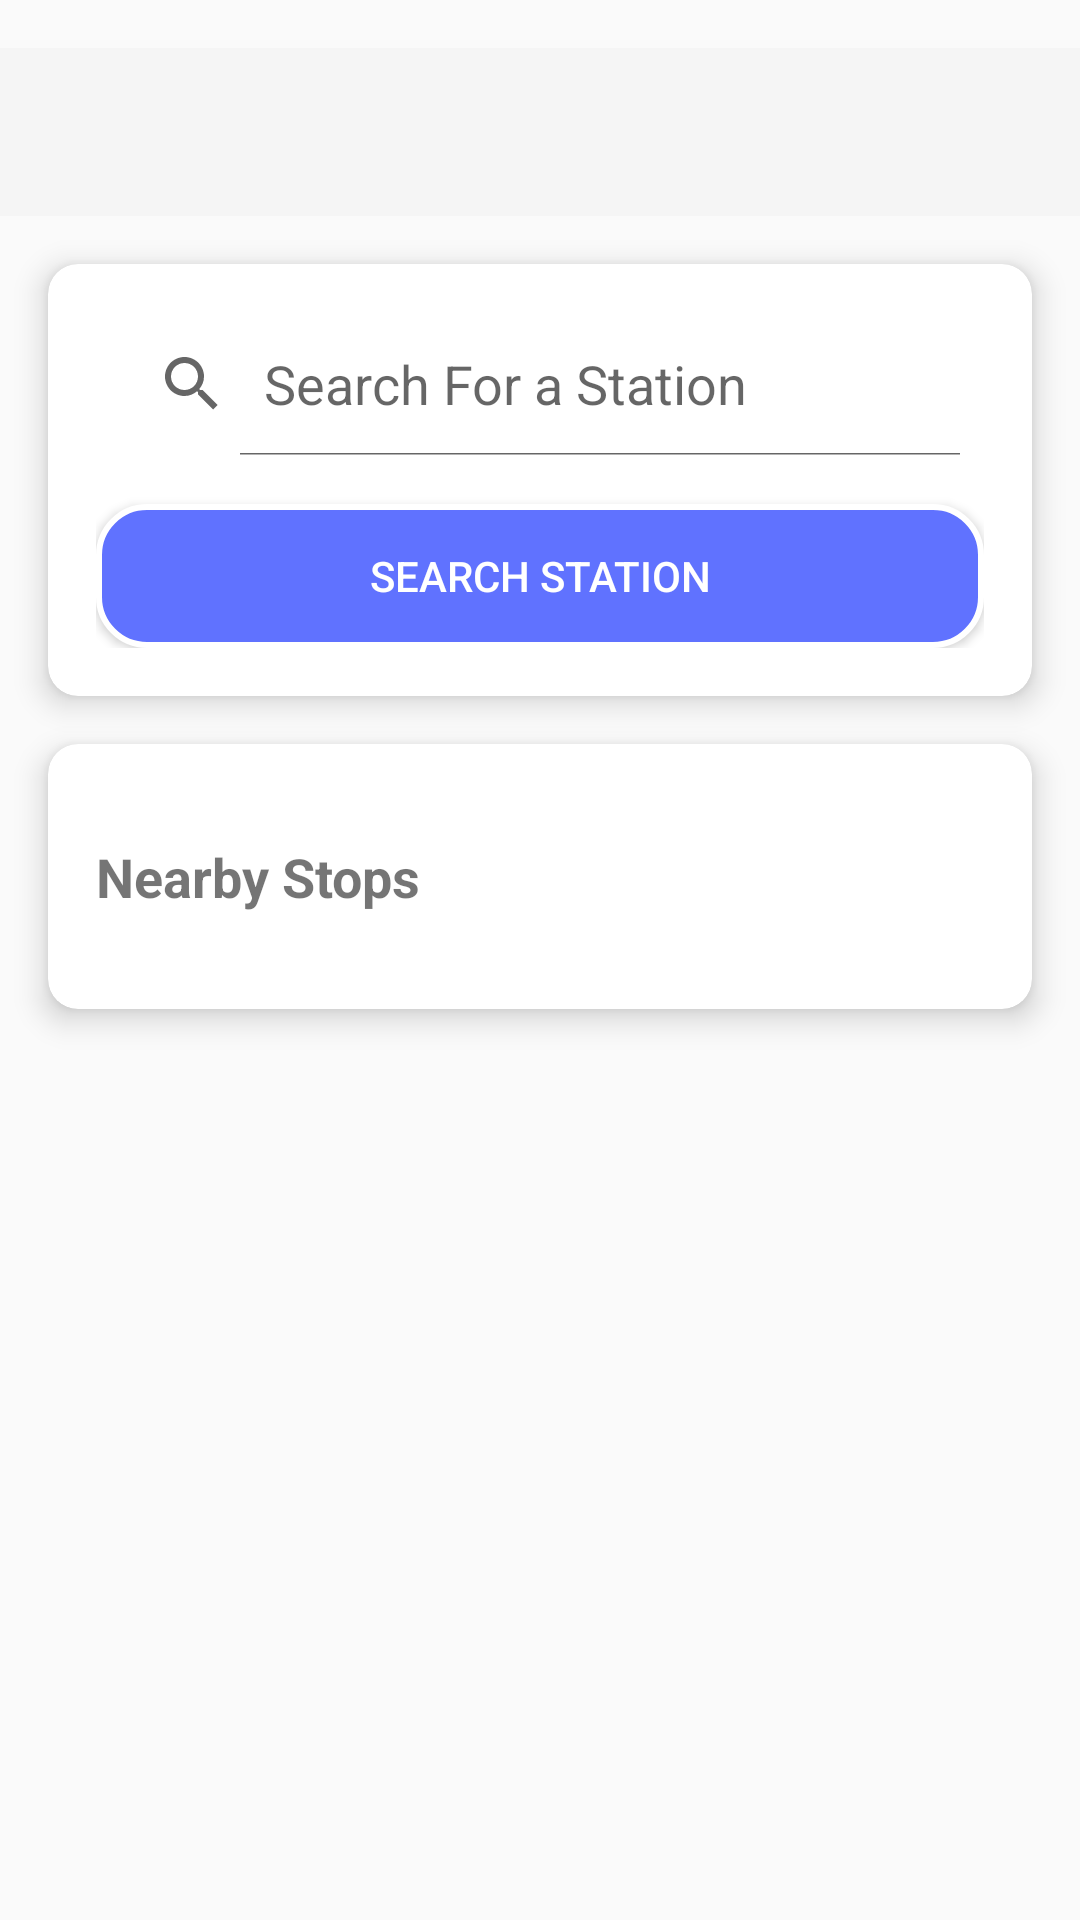

Layout XML and referenced resources for this Android screen:
<!-- AndroidManifest.xml: application theme Theme.DailyCommute -->
<!-- res/layout/activity_public_transport.xml -->
<?xml version="1.0" encoding="utf-8"?>
<androidx.constraintlayout.widget.ConstraintLayout
    xmlns:android="http://schemas.android.com/apk/res/android"
    xmlns:app="http://schemas.android.com/apk/res-auto"
    xmlns:tools="http://schemas.android.com/tools"
    android:id="@+id/main"
    android:layout_width="match_parent"
    android:layout_height="match_parent"
    tools:context=".PublicTransport"
    tools:ignore="VisualLintTextFieldSize">

    <ScrollView
        android:layout_width="match_parent"
        android:layout_height="match_parent"
        android:fillViewport="true">

        <LinearLayout
            android:layout_width="match_parent"
            android:layout_height="wrap_content"
            android:orientation="vertical"
            android:paddingVertical="16dp"
            android:gravity="center_horizontal">


            
            <androidx.appcompat.widget.Toolbar
                android:id="@+id/publictransport_toolbar"
                android:layout_width="match_parent"
                android:layout_height="?attr/actionBarSize"
                android:background="?attr/colorPrimary"
                android:theme="?attr/actionBarTheme"
                app:layout_constraintTop_toTopOf="parent" />


            <androidx.cardview.widget.CardView
                android:layout_width="match_parent"
                android:layout_height="wrap_content"
                android:layout_marginHorizontal="16dp"
                android:layout_marginTop="16dp"
                app:cardCornerRadius="10dp"
                app:cardElevation="6dp">

                <LinearLayout
                    android:layout_width="match_parent"
                    android:layout_height="wrap_content"
                    android:padding="16dp"
                    android:orientation="vertical"
                    android:gravity="center_horizontal">

                    <SearchView
                        android:id="@+id/location_Inputfield_transport"
                        android:layout_width="match_parent"
                        android:layout_height="wrap_content"
                        android:queryHint="Search For a Station"
                        android:iconifiedByDefault="false"/>

                    <Button
                        android:id="@+id/search_station_btn"
                        android:layout_width="match_parent"
                        android:layout_height="wrap_content"
                        android:text="Search Station"
                        android:textColor="@color/white"
                        android:layout_marginTop="16dp"
                        android:background="@drawable/main_button"/>

                </LinearLayout>

            </androidx.cardview.widget.CardView>


            
            <androidx.cardview.widget.CardView
                android:layout_width="match_parent"
                android:layout_height="wrap_content"
                android:layout_marginHorizontal="16dp"
                android:layout_marginTop="16dp"
                app:cardCornerRadius="10dp"
                app:cardElevation="6dp">

                <LinearLayout
                    android:layout_width="match_parent"
                    android:layout_height="wrap_content"
                    android:padding="16dp"
                    android:orientation="vertical">

                    
                    <TextView
                        android:id="@+id/nearbystop_title"
                        android:layout_width="wrap_content"
                        android:layout_height="wrap_content"
                        android:layout_marginTop="16dp"
                        android:text="Nearby Stops"
                        android:textSize="18sp"
                        android:textStyle="bold" />

                    <androidx.recyclerview.widget.RecyclerView
                        android:id="@+id/stops"
                        android:layout_width="match_parent"
                        android:layout_height="wrap_content"
                        android:layout_marginTop="16dp" />

                </LinearLayout>

            </androidx.cardview.widget.CardView>


            

        </LinearLayout>

    </ScrollView>

</androidx.constraintlayout.widget.ConstraintLayout>
<!-- resources referenced by this layout -->
<resources>
  <color name="white">#FFFFFFFF</color>
  <!-- drawable main_button (drawable) -->
  <shape xmlns:android="http://schemas.android.com/apk/res/android">
  
      <corners android:radius="16dp" /> 
      <solid android:color="#6072FF" /> 
      <stroke
          android:width="2dp"
          android:color="#FFFF" /> 
  
  </shape>
  <style name="Theme.DailyCommute" parent="Base.Theme.DailyCommute" />
  <style name="Base.Theme.DailyCommute" parent="Theme.AppCompat.Light.NoActionBar">
          
          
          <item name="colorSurface">@color/white</item>
          <item name="colorOnSurface">@color/black</item>
      </style>
  <color name="black">#FF000000</color>
</resources>
